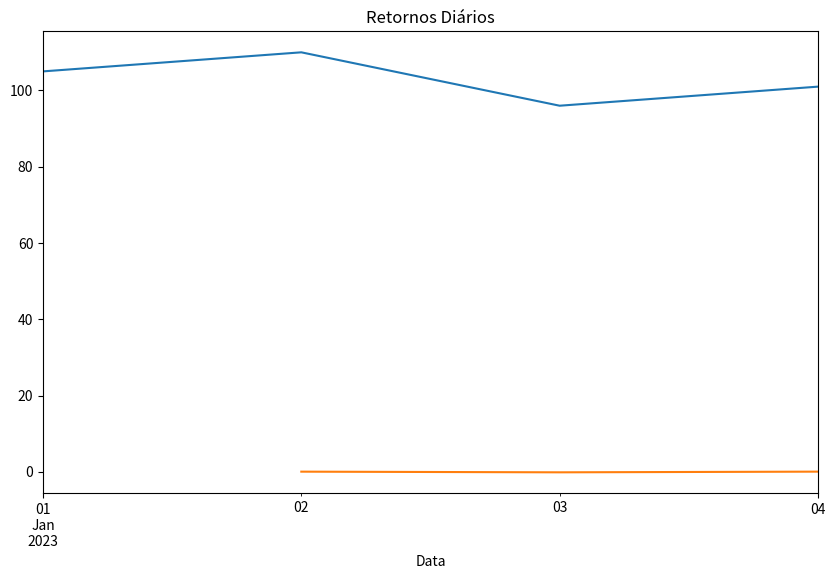

The script that saved this image:
import pandas as pd
import matplotlib.pyplot as plt

class Risco:
    def __init__(self, dados):
        self.df = pd.DataFrame(dados)
        self.df['Data'] = pd.to_datetime(self.df['Data'])
        self.df.set_index('Data', inplace=True)

    def visualizar_ohlc(self):
        self.df['Close'].plot(figsize=(10, 6), title='Histórico de Preços (Close)')
        plt.show()

    def calcular_retornos_diarios(self):
        self.df['Retorno Diário'] = self.df['Close'].pct_change()

    def visualizar_retornos_diarios(self):
        self.df['Retorno Diário'].plot(figsize=(10, 6), title='Retornos Diários')
        plt.show()

    def calcular_estatisticas_retornos(self):
        estatisticas_retornos = self.df['Retorno Diário'].describe()
        print("Estatísticas Descritivas dos Retornos Diários:")
        print(estatisticas_retornos)

    def calcular_volatilidade(self):
        volatilidade = self.df['Retorno Diário'].std()
        print(f'\nVolatilidade: {volatilidade}')


dados_exemplo = {
    'Data': ['2023-01-01', '2023-01-02', '2023-01-03', '2023-01-04'],
    'Open': [100, 105, 98, 102],
    'High': [110, 115, 100, 105],
    'Low': [95, 98, 94, 100],
    'Close': [105, 110, 96, 101],
}

analise_risco = Risco(dados_exemplo)
analise_risco.visualizar_ohlc()
analise_risco.calcular_retornos_diarios()
analise_risco.visualizar_retornos_diarios()
analise_risco.calcular_estatisticas_retornos()
analise_risco.calcular_volatilidade()
